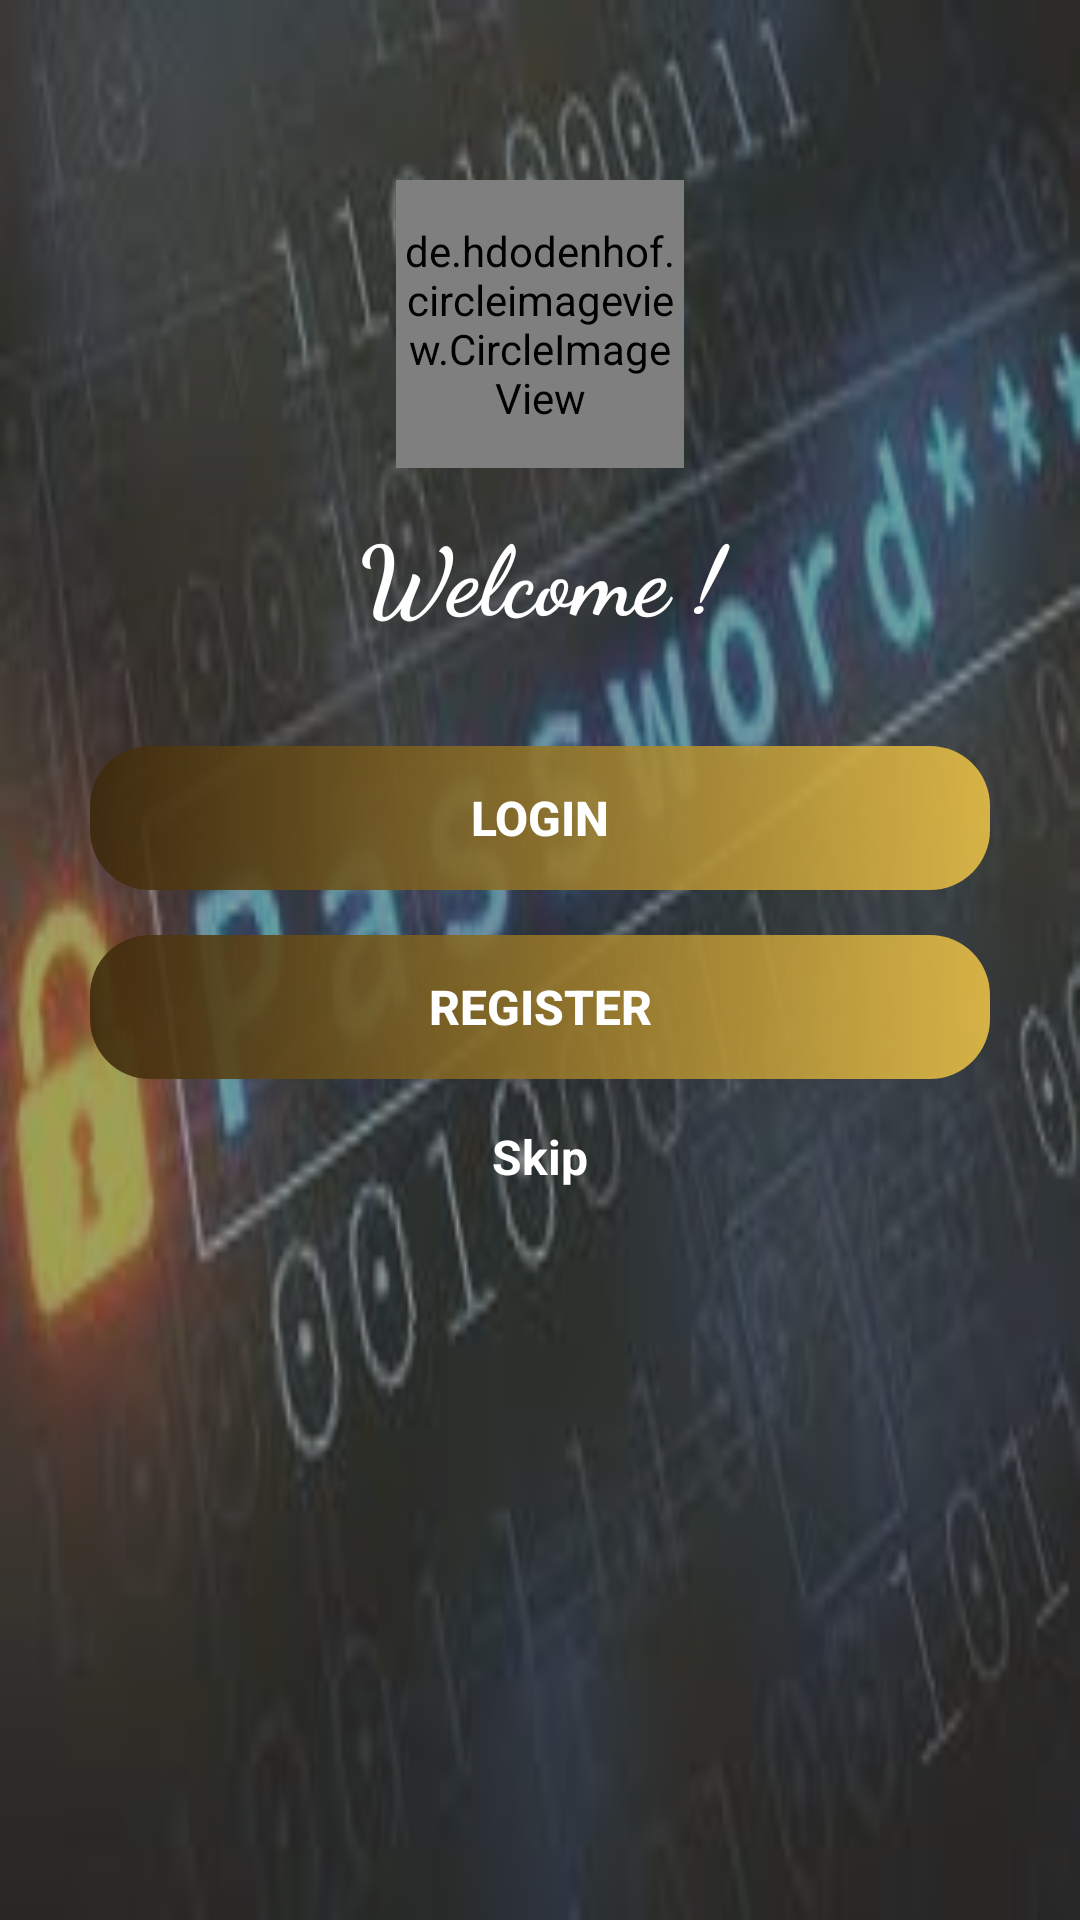

Here is an Android app screen rendered from its layout file. Give the layout XML and the strings, colors and styles it references.
<!-- AndroidManifest.xml: application theme Theme.AppCompat.DayNight.DarkActionBar -->
<!-- res/layout/activity_main.xml -->
<?xml version="1.0" encoding="utf-8"?>
<RelativeLayout xmlns:android="http://schemas.android.com/apk/res/android"
    xmlns:app="http://schemas.android.com/apk/res-auto"
    xmlns:tools="http://schemas.android.com/tools"
    android:layout_width="match_parent"
    android:layout_height="match_parent"
    tools:context=".MainActivity"
    android:background="@drawable/bg">

    <LinearLayout
        android:layout_width="match_parent"
        android:layout_height="match_parent"
        android:background="#834C4949">

    </LinearLayout>
    <LinearLayout
        android:layout_width="match_parent"
        android:layout_height="match_parent"
        android:layout_marginStart="30dp"
        android:layout_marginTop="40dp"
        android:layout_marginEnd="30dp"
        android:layout_marginBottom="15dp"
        android:paddingTop="20dp"
        android:orientation="vertical">

        <de.hdodenhof.circleimageview.CircleImageView
            android:id="@+id/profile_image_signup"
            android:layout_width="96dp"
            android:layout_height="96dp"
            android:src="@drawable/lock"
            android:layout_gravity="center"
            android:layout_marginBottom="8dp"
            android:background="#3C3F3D"
            app:civ_border_width="2dp"
            app:civ_border_color="#FF000000"/>

        <TextView
            android:id="@+id/textView3"
            android:layout_width="match_parent"
            android:layout_height="wrap_content"
            android:layout_marginBottom="30dp"
            android:fontFamily="cursive"
            android:gravity="center"
            android:padding="5dp"
            android:text="@string/hm_welcome"
            android:textColor="#FFFFFF"
            android:textSize="32sp"
            android:textStyle="bold" />

        <Button
            android:id="@+id/btn_login_home"
            android:layout_width="match_parent"
            android:layout_height="wrap_content"
            android:background="@drawable/btn_grad"
            android:text="@string/btn_login"
            android:textColor="#FFFFFF"
            android:layout_marginBottom="15dp"
            android:textSize="16sp"
            android:textStyle="bold" />

        <Button
            android:id="@+id/btn_register_home"
            android:layout_width="match_parent"
            android:layout_height="wrap_content"
            android:background="@drawable/btn_grad"
            android:text="@string/bt_register_txt"
            android:textColor="#FFFFFF"
            android:textSize="16sp"
            android:textStyle="bold"
            android:layout_marginBottom="10dp"/>

        <TextView
            android:id="@+id/txt_skip_home"
            android:layout_width="match_parent"
            android:layout_height="wrap_content"
            android:gravity="center"
            android:text="@string/skip_txt"
            android:textColor="@color/white"
            android:textStyle="bold"
            android:textSize="16sp"
            android:padding="5dp">

        </TextView>

    </LinearLayout>

</RelativeLayout>
<!-- resources referenced by this layout -->
<resources>
  <color name="white">#FFFFFFFF</color>
  <!-- drawable bg: png bitmap (drawable, 89519 bytes) -->
  <!-- drawable btn_grad (drawable) -->
  <?xml version="1.0" encoding="utf-8"?>
  <shape xmlns:android="http://schemas.android.com/apk/res/android">
      <gradient android:startColor="#E43C280B"
          android:endColor="#E2EAC146">
  
      </gradient>
      <corners android:radius="20dp" >
  
      </corners>
  
  </shape>
  <!-- drawable lock: jpg bitmap (drawable, 23763 bytes) -->
  <string name="bt_register_txt">Register</string>
  <string name="btn_login">Login</string>
  <string name="hm_welcome">Welcome !</string>
  <string name="skip_txt">Skip</string>
</resources>
